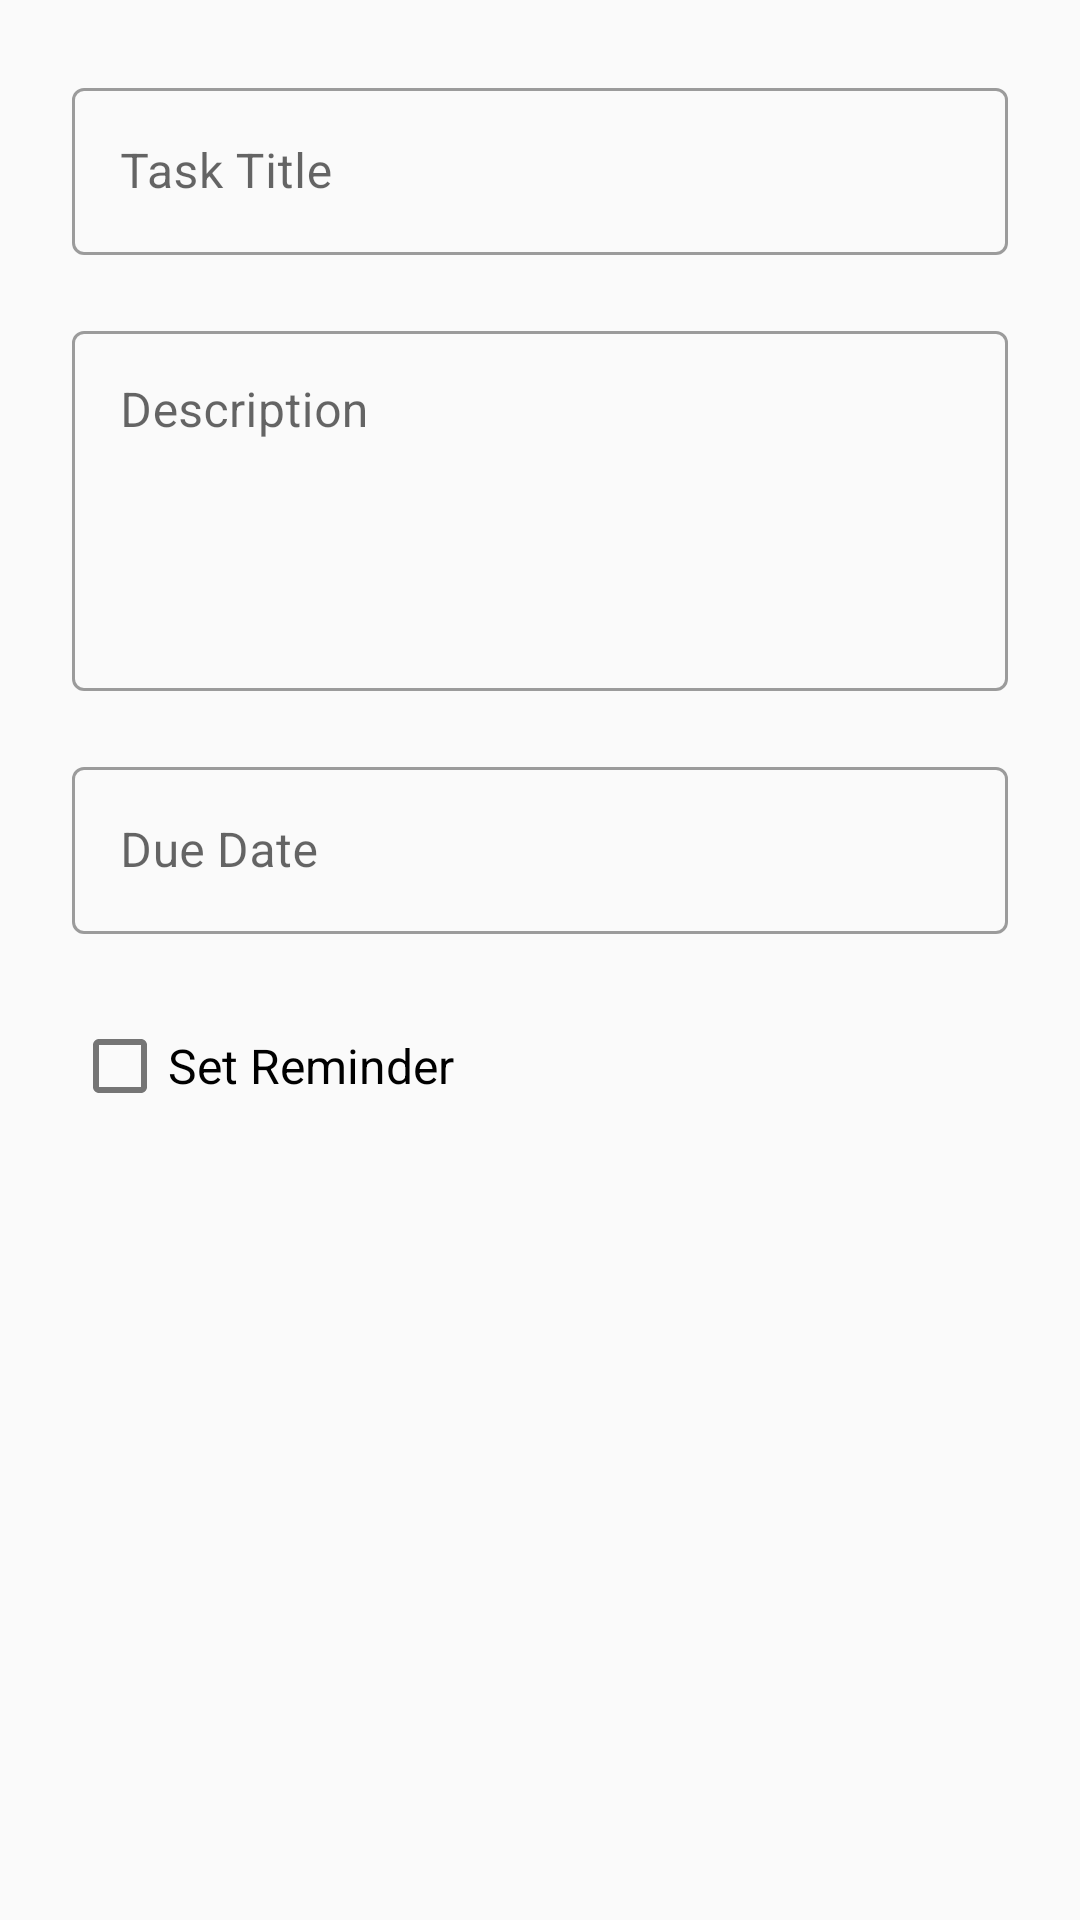

Produce the Android XML layout that renders to this screen, including the resource entries it uses.
<!-- AndroidManifest.xml: activity theme CustomActionBarTheme -->
<!-- res/layout/activity_task_creation.xml -->
<?xml version="1.0" encoding="utf-8"?>
<ScrollView xmlns:android="http://schemas.android.com/apk/res/android"
    xmlns:app="http://schemas.android.com/apk/res-auto"
    android:layout_width="match_parent"
    android:layout_height="match_parent"
    android:padding="24dp"
    android:background="#FAFAFA">

    <LinearLayout
        android:layout_width="match_parent"
        android:layout_height="wrap_content"
        android:orientation="vertical"
        android:paddingBottom="32dp">

        
        <com.google.android.material.textfield.TextInputLayout
            android:layout_width="match_parent"
            android:layout_height="wrap_content"
            android:hint="Task Title"
            style="@style/Widget.MaterialComponents.TextInputLayout.OutlinedBox">

            <com.google.android.material.textfield.TextInputEditText
                android:id="@+id/taskTitleInput"
                android:layout_width="match_parent"
                android:layout_height="wrap_content"
                android:maxLines="1" />
        </com.google.android.material.textfield.TextInputLayout>

        
        <com.google.android.material.textfield.TextInputLayout
            android:layout_width="match_parent"
            android:layout_height="wrap_content"
            android:layout_marginTop="20dp"
            android:hint="Description"
            style="@style/Widget.MaterialComponents.TextInputLayout.OutlinedBox">

            <com.google.android.material.textfield.TextInputEditText
                android:id="@+id/taskDescriptionInput"
                android:layout_width="match_parent"
                android:layout_height="120dp"
                android:gravity="top"
                android:inputType="textMultiLine" />
        </com.google.android.material.textfield.TextInputLayout>

        
        <com.google.android.material.textfield.TextInputLayout
            android:id="@+id/dueDateLayout"
            android:layout_width="match_parent"
            android:layout_height="wrap_content"
            android:layout_marginTop="20dp"
            android:hint="Due Date"
            app:endIconMode="custom"
            app:endIconDrawable="@drawable/ic_calendar"
            style="@style/Widget.MaterialComponents.TextInputLayout.OutlinedBox">

            <com.google.android.material.textfield.TextInputEditText
                android:layout_width="match_parent"
                android:layout_height="wrap_content"
                android:focusable="false"
                android:cursorVisible="false"
                android:inputType="none" />
        </com.google.android.material.textfield.TextInputLayout>

        
        <com.google.android.material.checkbox.MaterialCheckBox
            android:id="@+id/reminderCheckbox"
            android:layout_width="wrap_content"
            android:layout_height="wrap_content"
            android:layout_marginTop="20dp"
            android:text="Set Reminder"
            android:textSize="16sp"
            android:textColor="#000000"/>

    </LinearLayout>
</ScrollView>
<!-- resources referenced by this layout -->
<resources>
  <style name="CustomActionBarTheme" parent="Theme.MaterialComponents.Light.NoActionBar">
          
          <item name="windowActionBar">true</item>
          <item name="windowNoTitle">false</item>
  
          
          <item name="colorPrimary">@color/colorPrimary</item>
          <item name="colorPrimaryDark">@color/colorPrimaryDark</item>
  
          
          <item name="actionBarStyle">@style/MyActionBarStyle</item>
      </style>
  <color name="colorPrimary">#66C3BF</color>
  <color name="colorPrimaryDark">#008080</color>
  <style name="MyActionBarStyle" parent="Widget.MaterialComponents.ActionBar.Solid">
          <item name="background">@color/colorPrimary</item>
          <item name="titleTextStyle">@style/MyActionBarTitle</item>
      </style>
  <style name="MyActionBarTitle">
          <item name="android:textColor">@color/white</item>
          <item name="android:textSize">20sp</item> 
      </style>
  <color name="white">#FFFFFFFF</color>
</resources>
